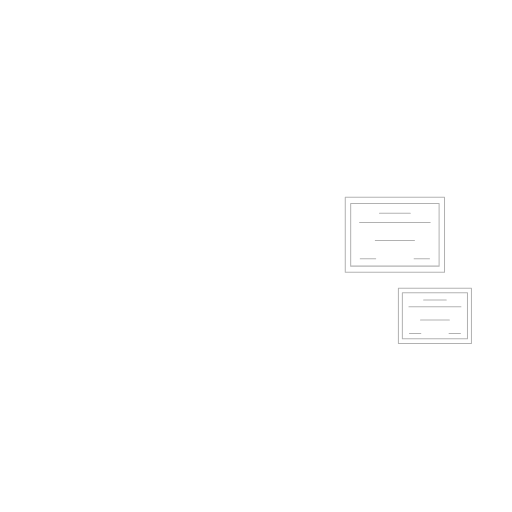
t = 0.00 s
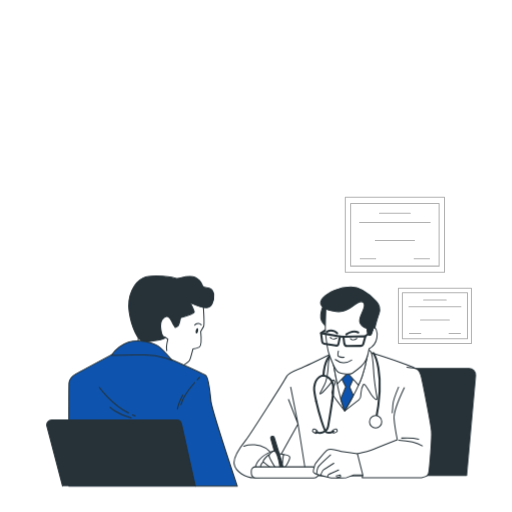
t = 1.00 s
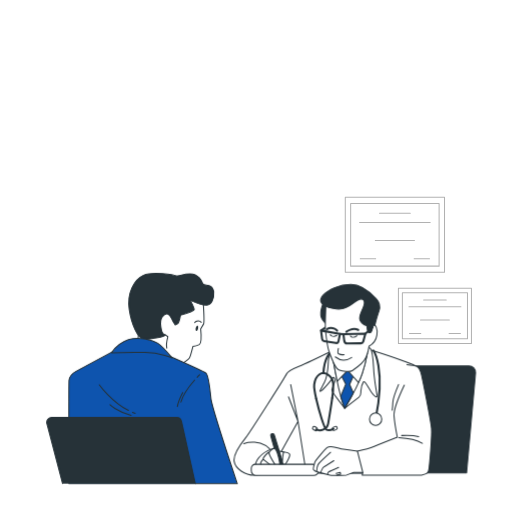
t = 1.19 s
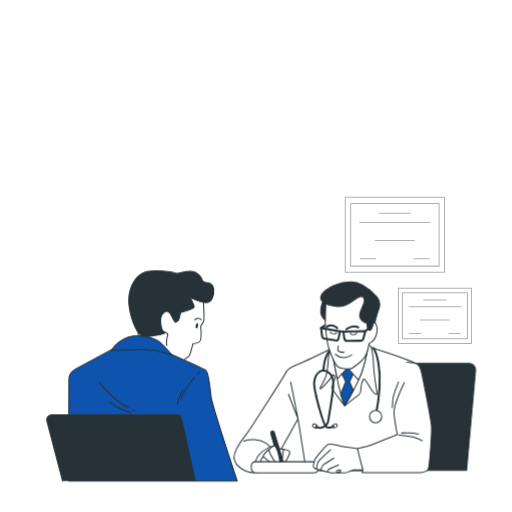
t = 1.38 s
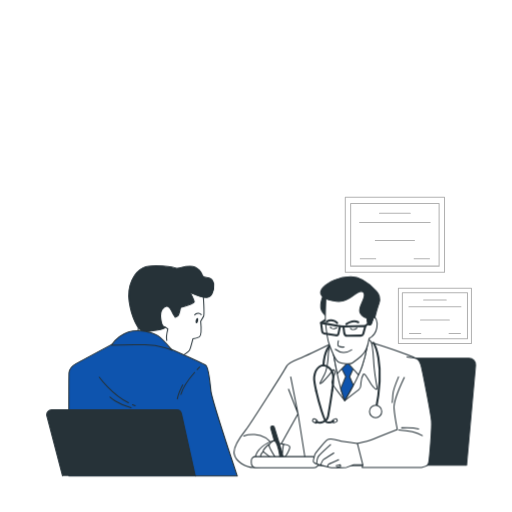
t = 1.75 s
t = 2.13 s: frame unchanged from t = 1.38 s, image omitted

The animated SVG that drew these frames (rendered in a browser with its animation timeline set to each time). Animation: 2 CSS @keyframes rules; one cycle of 2.50 s, repeats indefinitely.

<svg class="animated" id="freepik_stories-medical-prescription" xmlns="http://www.w3.org/2000/svg" viewBox="0 0 500 500" version="1.1" xmlns:xlink="http://www.w3.org/1999/xlink" xmlns:svgjs="http://svgjs.com/svgjs"><style>svg#freepik_stories-medical-prescription:not(.animated) .animable {opacity: 0;}svg#freepik_stories-medical-prescription.animated #freepik--character-2--inject-49 {animation: 1.0s 1 forwards cubic-bezier(.36,-0.01,.5,1.38) slideRight,1.5s Infinite  linear floating;animation-delay: 0s,1s;}svg#freepik_stories-medical-prescription.animated #freepik--character-1--inject-49 {animation: 1s 1 forwards cubic-bezier(.36,-0.01,.5,1.38) slideRight,1.5s Infinite  linear floating;animation-delay: 0s,1s;}            @keyframes slideRight {                0% {                    opacity: 0;                    transform: translateX(30px);                }                100% {                    opacity: 1;                    transform: translateX(0);                }            }                    @keyframes floating {                0% {                    opacity: 1;                    transform: translateY(0px);                }                50% {                    transform: translateY(-10px);                }                100% {                    opacity: 1;                    transform: translateY(0px);                }            }        .animator-hidden { display: none; }</style><g id="freepik--background-simple--inject-49" class="animable animator-hidden" style="transform-origin: 255.072px 250.894px;"><path d="M446.33,145.29s-80.4-115.75-180.78-128C176.94,6.41,94.69,48.79,83.24,140.35,79.16,173,71.9,209.07,59,238.83,44.53,272.21,19.84,300,38.75,364.17s98.77,122.12,156.82,122,112.58-52.89,157.57-100.88S541.4,292.17,446.33,145.29Z" style="fill: #0E54AE; transform-origin: 255.072px 250.894px;" id="elky4x9b95qz" class="animable"></path><g id="elut74vitcokr"><path d="M446.33,145.29s-80.4-115.75-180.78-128C176.94,6.41,94.69,48.79,83.24,140.35,79.16,173,71.9,209.07,59,238.83,44.53,272.21,19.84,300,38.75,364.17s98.77,122.12,156.82,122,112.58-52.89,157.57-100.88S541.4,292.17,446.33,145.29Z" style="fill: rgb(255, 255, 255); opacity: 0.7; transform-origin: 255.072px 250.894px;" class="animable" id="el3hgzrveb1f9"></path></g></g><g id="freepik--Window--inject-49" class="animable animator-hidden" style="transform-origin: 126.415px 271.84px;"><g id="elb1l8daq0r6c"><g style="opacity: 0.3; transform-origin: 126.415px 271.84px;" class="animable" id="el2r9a1yy3j7c"><polygon points="123.88 177.63 48.81 177.63 49.57 163.14 124.64 163.14 123.88 177.63" style="fill: none; stroke: rgb(0, 0, 0); stroke-linecap: round; stroke-linejoin: round; transform-origin: 86.725px 170.385px;" id="el4fy1i6bcby" class="animable"></polygon><polygon points="123.88 197.92 48.81 197.92 49.57 183.43 124.64 183.43 123.88 197.92" style="fill: none; stroke: rgb(0, 0, 0); stroke-linecap: round; stroke-linejoin: round; transform-origin: 86.725px 190.675px;" id="elwp3l57v4y7c" class="animable"></polygon><polygon points="123.88 218.21 48.81 218.21 49.57 203.72 124.64 203.72 123.88 218.21" style="fill: none; stroke: rgb(0, 0, 0); stroke-linecap: round; stroke-linejoin: round; transform-origin: 86.725px 210.965px;" id="elfe0ucor5i5" class="animable"></polygon><polygon points="123.88 238.5 48.81 238.5 49.57 224.01 124.64 224.01 123.88 238.5" style="fill: none; stroke: rgb(0, 0, 0); stroke-linecap: round; stroke-linejoin: round; transform-origin: 86.725px 231.255px;" id="elcmxrd8a83ui" class="animable"></polygon><polygon points="123.88 258.8 48.81 258.8 49.57 244.3 124.64 244.3 123.88 258.8" style="fill: none; stroke: rgb(0, 0, 0); stroke-linecap: round; stroke-linejoin: round; transform-origin: 86.725px 251.55px;" id="el55om8cjy60e" class="animable"></polygon><polygon points="123.88 279.09 48.81 279.09 49.57 264.59 124.64 264.59 123.88 279.09" style="fill: none; stroke: rgb(0, 0, 0); stroke-linecap: round; stroke-linejoin: round; transform-origin: 86.725px 271.84px;" id="elguxkz93xxlj" class="animable"></polygon><polygon points="123.88 299.38 48.81 299.38 49.57 284.88 124.64 284.88 123.88 299.38" style="fill: none; stroke: rgb(0, 0, 0); stroke-linecap: round; stroke-linejoin: round; transform-origin: 86.725px 292.13px;" id="elo5qzxkblaf" class="animable"></polygon><polygon points="123.88 319.67 48.81 319.67 49.57 305.17 124.64 305.17 123.88 319.67" style="fill: none; stroke: rgb(0, 0, 0); stroke-linecap: round; stroke-linejoin: round; transform-origin: 86.725px 312.42px;" id="elg0ih1hoxm29" class="animable"></polygon><polygon points="123.88 339.96 48.81 339.96 49.57 325.46 124.64 325.46 123.88 339.96" style="fill: none; stroke: rgb(0, 0, 0); stroke-linecap: round; stroke-linejoin: round; transform-origin: 86.725px 332.71px;" id="elm4l9gdn2ssf" class="animable"></polygon><polygon points="123.88 360.25 48.81 360.25 49.57 345.75 124.64 345.75 123.88 360.25" style="fill: none; stroke: rgb(0, 0, 0); stroke-linecap: round; stroke-linejoin: round; transform-origin: 86.725px 353px;" id="elj4qptz3p2f" class="animable"></polygon><polygon points="123.88 380.54 48.81 380.54 49.57 366.05 124.64 366.05 123.88 380.54" style="fill: none; stroke: rgb(0, 0, 0); stroke-linecap: round; stroke-linejoin: round; transform-origin: 86.725px 373.295px;" id="elc9b64liblli" class="animable"></polygon><polygon points="203.26 177.63 128.19 177.63 128.95 163.14 204.02 163.14 203.26 177.63" style="fill: none; stroke: rgb(0, 0, 0); stroke-linecap: round; stroke-linejoin: round; transform-origin: 166.105px 170.385px;" id="elj538j3gtiij" class="animable"></polygon><polygon points="203.26 197.92 128.19 197.92 128.95 183.43 204.02 183.43 203.26 197.92" style="fill: none; stroke: rgb(0, 0, 0); stroke-linecap: round; stroke-linejoin: round; transform-origin: 166.105px 190.675px;" id="elrgt0zl0pz1" class="animable"></polygon><polygon points="203.26 218.21 128.19 218.21 128.95 203.72 204.02 203.72 203.26 218.21" style="fill: none; stroke: rgb(0, 0, 0); stroke-linecap: round; stroke-linejoin: round; transform-origin: 166.105px 210.965px;" id="eldkwfvhxmao9" class="animable"></polygon><polygon points="203.26 238.5 128.19 238.5 128.95 224.01 204.02 224.01 203.26 238.5" style="fill: none; stroke: rgb(0, 0, 0); stroke-linecap: round; stroke-linejoin: round; transform-origin: 166.105px 231.255px;" id="eljigo8q3wmfn" class="animable"></polygon><polygon points="203.26 258.8 128.19 258.8 128.95 244.3 204.02 244.3 203.26 258.8" style="fill: none; stroke: rgb(0, 0, 0); stroke-linecap: round; stroke-linejoin: round; transform-origin: 166.105px 251.55px;" id="elofwj1ane69l" class="animable"></polygon><polygon points="203.26 279.09 128.19 279.09 128.95 264.59 204.02 264.59 203.26 279.09" style="fill: none; stroke: rgb(0, 0, 0); stroke-linecap: round; stroke-linejoin: round; transform-origin: 166.105px 271.84px;" id="elp2ktfvf06od" class="animable"></polygon><polygon points="203.26 299.38 128.19 299.38 128.95 284.88 204.02 284.88 203.26 299.38" style="fill: none; stroke: rgb(0, 0, 0); stroke-linecap: round; stroke-linejoin: round; transform-origin: 166.105px 292.13px;" id="elcgw3evd12ac" class="animable"></polygon><polygon points="203.26 319.67 128.19 319.67 128.95 305.17 204.02 305.17 203.26 319.67" style="fill: none; stroke: rgb(0, 0, 0); stroke-linecap: round; stroke-linejoin: round; transform-origin: 166.105px 312.42px;" id="elqct3yplh1z" class="animable"></polygon><polygon points="203.26 339.96 128.19 339.96 128.95 325.46 204.02 325.46 203.26 339.96" style="fill: none; stroke: rgb(0, 0, 0); stroke-linecap: round; stroke-linejoin: round; transform-origin: 166.105px 332.71px;" id="el2oeki7a93it" class="animable"></polygon><polygon points="203.26 360.25 128.19 360.25 128.95 345.75 204.02 345.75 203.26 360.25" style="fill: none; stroke: rgb(0, 0, 0); stroke-linecap: round; stroke-linejoin: round; transform-origin: 166.105px 353px;" id="elafqhstrzsv" class="animable"></polygon><polygon points="203.26 380.54 128.19 380.54 128.95 366.05 204.02 366.05 203.26 380.54" style="fill: none; stroke: rgb(0, 0, 0); stroke-linecap: round; stroke-linejoin: round; transform-origin: 166.105px 373.295px;" id="elbck80hsyhze" class="animable"></polygon></g></g></g><g id="freepik--Diplomas--inject-49" class="animable" style="transform-origin: 398.795px 263.995px;"><g id="el6n1lgjzunbi"><g style="opacity: 0.3; transform-origin: 385.64px 229.285px;" class="animable" id="elw3md6vujo1h"><rect x="337.19" y="192.63" width="96.9" height="73.31" style="fill: none; stroke: rgb(0, 0, 0); stroke-linecap: round; stroke-linejoin: round; transform-origin: 385.64px 229.285px;" id="el9e0bxbh7efp" class="animable"></rect><rect x="342.44" y="198.69" width="86.38" height="61.2" style="fill: none; stroke: rgb(0, 0, 0); stroke-linecap: round; stroke-linejoin: round; transform-origin: 385.63px 229.29px;" id="el7nlv4ufm24r" class="animable"></rect><line x1="370.61" y1="208.33" x2="400.66" y2="208.33" style="fill: none; stroke: rgb(0, 0, 0); stroke-linecap: round; stroke-linejoin: round; transform-origin: 385.635px 208.33px;" id="ellhqckjhjodq" class="animable"></line><line x1="351.15" y1="217.21" x2="420.12" y2="217.21" style="fill: none; stroke: rgb(0, 0, 0); stroke-linecap: round; stroke-linejoin: round; transform-origin: 385.635px 217.21px;" id="elp3s8b4gg5y" class="animable"></line><line x1="366.52" y1="234.96" x2="404.75" y2="234.96" style="fill: none; stroke: rgb(0, 0, 0); stroke-linecap: round; stroke-linejoin: round; transform-origin: 385.635px 234.96px;" id="elu5jj5yfk8" class="animable"></line><line x1="351.83" y1="252.72" x2="366.86" y2="252.72" style="fill: none; stroke: rgb(0, 0, 0); stroke-linecap: round; stroke-linejoin: round; transform-origin: 359.345px 252.72px;" id="eljuu932bb0wd" class="animable"></line><line x1="404.41" y1="252.72" x2="419.43" y2="252.72" style="fill: none; stroke: rgb(0, 0, 0); stroke-linecap: round; stroke-linejoin: round; transform-origin: 411.92px 252.72px;" id="el7kvpv92zgbk" class="animable"></line></g></g><g id="ellyg12a22okm"><g style="opacity: 0.3; transform-origin: 424.74px 308.38px;" class="animable" id="el8cm9kz05uer"><rect x="389.08" y="281.4" width="71.32" height="53.96" style="fill: none; stroke: rgb(0, 0, 0); stroke-linecap: round; stroke-linejoin: round; transform-origin: 424.74px 308.38px;" id="elbij7q9km32h" class="animable"></rect><rect x="392.95" y="285.86" width="63.58" height="45.05" style="fill: none; stroke: rgb(0, 0, 0); stroke-linecap: round; stroke-linejoin: round; transform-origin: 424.74px 308.385px;" id="el3atan728n4a" class="animable"></rect><line x1="413.69" y1="292.96" x2="435.8" y2="292.96" style="fill: none; stroke: rgb(0, 0, 0); stroke-linecap: round; stroke-linejoin: round; transform-origin: 424.745px 292.96px;" id="elu8slfo3srbk" class="animable"></line><line x1="399.36" y1="299.49" x2="450.13" y2="299.49" style="fill: none; stroke: rgb(0, 0, 0); stroke-linecap: round; stroke-linejoin: round; transform-origin: 424.745px 299.49px;" id="ellow2bje879j" class="animable"></line><line x1="410.67" y1="312.56" x2="438.82" y2="312.56" style="fill: none; stroke: rgb(0, 0, 0); stroke-linecap: round; stroke-linejoin: round; transform-origin: 424.745px 312.56px;" id="elttyxz1e93st" class="animable"></line><line x1="399.86" y1="325.63" x2="410.92" y2="325.63" style="fill: none; stroke: rgb(0, 0, 0); stroke-linecap: round; stroke-linejoin: round; transform-origin: 405.39px 325.63px;" id="el607gpqv7kb6" class="animable"></line><line x1="438.56" y1="325.63" x2="449.62" y2="325.63" style="fill: none; stroke: rgb(0, 0, 0); stroke-linecap: round; stroke-linejoin: round; transform-origin: 444.09px 325.63px;" id="eltfoo0bzk11" class="animable"></line></g></g></g><g id="freepik--Document--inject-49" class="animable animator-hidden" style="transform-origin: 273.1px 177.67px;"><path d="M377.78,319.36l-103.53-3.6q-6.4-.22-12.8,0L165,319.36l4.28-135.42q.24-7.69,0-15.4L165,40.76H377.78Z" style="fill: rgb(38, 50, 56); stroke: rgb(38, 50, 56); stroke-linecap: round; stroke-linejoin: round; transform-origin: 271.39px 180.06px;" id="elurjp5q52qff" class="animable"></path><rect x="168.42" y="35.98" width="212.78" height="278.6" style="fill: rgb(255, 255, 255); stroke: rgb(38, 50, 56); stroke-linecap: round; stroke-linejoin: round; transform-origin: 274.81px 175.28px;" id="elb2xaknsvxqt" class="animable"></rect><rect x="182.56" y="111.91" width="184.49" height="186.76" style="fill: rgb(255, 255, 255); stroke: rgb(38, 50, 56); stroke-linecap: round; stroke-linejoin: round; transform-origin: 274.805px 205.29px;" id="elo14l13bt1rn" class="animable"></rect><path d="M184.29,84V49.85h10a9.68,9.68,0,0,1,5,1.14,6.78,6.78,0,0,1,2.83,3.31,13.65,13.65,0,0,1,.9,5.25,11,11,0,0,1-1.14,5.37,6.77,6.77,0,0,1-3.18,3,11.56,11.56,0,0,1-4.83.93h-3.37V84Zm6.24-19.56h2.36a5.91,5.91,0,0,0,2.64-.49,2.54,2.54,0,0,0,1.3-1.56,9.39,9.39,0,0,0,.36-2.89,13.69,13.69,0,0,0-.27-3,2.62,2.62,0,0,0-1.18-1.71,5.75,5.75,0,0,0-2.85-.55h-2.36Z" style="fill: #0E54AE; transform-origin: 193.66px 66.9203px;" id="elwrfz1b5aj9" class="animable"></path><path d="M191.88,100.47l6.87-18.12-6.66-16h5.82l4.42,10.58,3.88-10.58h5.4L205,83.53l7.08,16.94H206.3L201.45,89l-4.22,11.46Z" style="fill: #0E54AE; transform-origin: 201.98px 83.41px;" id="eld3gerj5pc07" class="animable"></path><line x1="287.57" y1="60.38" x2="366.44" y2="60.38" style="fill: none; stroke: rgb(38, 50, 56); stroke-linecap: round; stroke-linejoin: round; transform-origin: 327.005px 60.38px;" id="el124toif68up" class="animable"></line><line x1="287.57" y1="77.4" x2="366.44" y2="77.4" style="fill: none; stroke: rgb(38, 50, 56); stroke-linecap: round; stroke-linejoin: round; transform-origin: 327.005px 77.4px;" id="eleqnnwzkwsqu" class="animable"></line><line x1="304.6" y1="70.03" x2="366.44" y2="70.03" style="fill: none; stroke: rgb(38, 50, 56); stroke-linecap: round; stroke-linejoin: round; transform-origin: 335.52px 70.03px;" id="elkjystti4lwq" class="animable"></line><line x1="304.6" y1="85.35" x2="366.44" y2="85.35" style="fill: none; stroke: rgb(38, 50, 56); stroke-linecap: round; stroke-linejoin: round; transform-origin: 335.52px 85.35px;" id="el5z5f1ynhrkd" class="animable"></line><line x1="188.84" y1="132.44" x2="250.69" y2="132.44" style="fill: none; stroke: rgb(38, 50, 56); stroke-linecap: round; stroke-linejoin: round; transform-origin: 219.765px 132.44px;" id="elp62f160wob" class="animable"></line><line x1="188.84" y1="148.59" x2="250.69" y2="148.59" style="fill: none; stroke: rgb(38, 50, 56); stroke-linecap: round; stroke-linejoin: round; transform-origin: 219.765px 148.59px;" id="el69sxejt990d" class="animable"></line><line x1="188.84" y1="140.79" x2="282.47" y2="140.79" style="fill: none; stroke: rgb(38, 50, 56); stroke-linecap: round; stroke-linejoin: round; transform-origin: 235.655px 140.79px;" id="elozrnurb9rk" class="animable"></line><line x1="188.84" y1="168.27" x2="250.69" y2="168.27" style="fill: none; stroke: rgb(38, 50, 56); stroke-linecap: round; stroke-linejoin: round; transform-origin: 219.765px 168.27px;" id="el023q747xdelc" class="animable"></line><line x1="188.84" y1="184.42" x2="250.69" y2="184.42" style="fill: none; stroke: rgb(38, 50, 56); stroke-linecap: round; stroke-linejoin: round; transform-origin: 219.765px 184.42px;" id="eldrzv6a3s3ke" class="animable"></line><line x1="188.84" y1="176.62" x2="282.47" y2="176.62" style="fill: none; stroke: rgb(38, 50, 56); stroke-linecap: round; stroke-linejoin: round; transform-origin: 235.655px 176.62px;" id="elpm5e3mx8oze" class="animable"></line><line x1="187.52" y1="288.6" x2="246.15" y2="288.6" style="fill: none; stroke: rgb(38, 50, 56); stroke-linecap: round; stroke-linejoin: round; transform-origin: 216.835px 288.6px;" id="elq9530wql4fo" class="animable"></line><line x1="298.7" y1="288.6" x2="357.33" y2="288.6" style="fill: none; stroke: rgb(38, 50, 56); stroke-linecap: round; stroke-linejoin: round; transform-origin: 328.015px 288.6px;" id="el46fkwl8kge8" class="animable"></line><path d="M195.79,224.23a21,21,0,1,0,29,6.51A21,21,0,0,0,195.79,224.23ZM215.94,256a16.59,16.59,0,1,1,5.13-22.9A16.59,16.59,0,0,1,215.94,256Z" style="fill: #0E54AE; transform-origin: 207.04px 241.962px;" id="elqvgxeb6pj6l" class="animable"></path><g id="ela3hvb8lbali"><rect x="196.24" y="240.54" width="21.17" height="3.41" style="fill: #0E54AE; transform-origin: 206.825px 242.245px; transform: rotate(-32.36deg);" class="animable" id="el7k0n76o26qi"></rect></g><path d="M196.91,282s.29,6.66,9-5.22,7.54-11,5.22-4.34a58.76,58.76,0,0,1-7,13s10.44-16.52,10.44-11.89-9.86,24.35-7.83,22.61,8.41-10.43,8.41-10.43-.87,5.79,1.44,3.18,4.93-7.82,4.64-4.92-4.06,6.37-.29,2.9,6.67-7.83,5.8-4.64-3.19,4.35-.87,3.19,15.36-22.9,11.3-20.29-11.59,25.21-8.11,23.47,7.53-10.43,7.24-6.08.87,4.35,2,2.9" style="fill: none; stroke: rgb(38, 50, 56); stroke-linecap: round; stroke-linejoin: round; transform-origin: 217.605px 280.6px;" id="el5r555dhbex7" class="animable"></path></g><g id="freepik--Table--inject-49" class="animable animator-hidden" style="transform-origin: 254.82px 470.03px;"><line x1="483.09" y1="465.25" x2="26.55" y2="465.25" style="fill: none; stroke: rgb(38, 50, 56); stroke-linecap: round; stroke-linejoin: round; transform-origin: 254.82px 465.25px;" id="elr3uccrmddrc" class="animable"></line><line x1="483.09" y1="474.81" x2="26.55" y2="474.81" style="fill: none; stroke: rgb(38, 50, 56); stroke-linecap: round; stroke-linejoin: round; transform-origin: 254.82px 474.81px;" id="elj4qif58qeg" class="animable"></line></g><g id="freepik--character-2--inject-49" class="animable" style="transform-origin: 346.485px 373.555px;"><path d="M458.08,359.8h-96.8a6.35,6.35,0,0,0-6.29,5.44l-14.48,99H455.62l8.79-97.54A6.35,6.35,0,0,0,458.08,359.8Z" style="fill: rgb(38, 50, 56); stroke: rgb(38, 50, 56); stroke-linecap: round; stroke-linejoin: round; transform-origin: 402.472px 412.02px;" id="elloempg9ohc8" class="animable"></path><path d="M327,343.64s-26.19,13-35.18,16.59-11.2,5.2-12,7.4-35.78,57.17-39.77,62.17-12.6,15.79-11.4,23.18,10.8,13.8,20,13.6,15-2,16-4.6,26.39-48,26.39-48l8,50.57H401.19s8-69.16,8-79.36,2-22.19-2.2-24.79-21.59-8.59-34.39-12.79-16.79-5-19.78-5S327,343.64,327,343.64Z" style="fill: rgb(255, 255, 255); stroke: rgb(38, 50, 56); stroke-linecap: round; stroke-linejoin: round; transform-origin: 319.101px 404.597px;" id="elkxux1imd38d" class="animable"></path><path d="M324.23,344s-3.4,6.4-3.6,11.6-1,14.79-4,20.59-5.2,9-3.6,8.39,10.79-10.79,11.79-13,2.6,2,2.6,2-3,8.59-3.4,9.79,12.59,17.79,12.59,17.79,11.2-8.79,13.8-10.79,1.8-3.6,2-6.2,1-6.39,2.39-8.59S360.21,382,363,386s5.6,5.4,5.2,2.4-1.8-8.8-2.8-19-.8-22.39-3.4-26.19-16.24-4.55-25.19-5.19A13.22,13.22,0,0,0,324.23,344Z" style="fill: rgb(255, 255, 255); stroke: rgb(38, 50, 56); stroke-linecap: round; stroke-linejoin: round; transform-origin: 340.365px 369.549px;" id="eluyqotavfuel" class="animable"></path><polyline points="283.85 378.05 291.05 414.01 281.75 390.1" style="fill: none; stroke: rgb(38, 50, 56); stroke-linecap: round; stroke-linejoin: round; transform-origin: 286.4px 396.03px;" id="elzv55uekin9f" class="animable"></polyline><path d="M325.23,353.64s2.8,15.59,5.4,27.58a123,123,0,0,0,6,20s13.2-22.19,17-33.78a133.83,133.83,0,0,0,5-19.59H325.23Z" style="fill: none; stroke: rgb(38, 50, 56); stroke-linecap: round; stroke-linejoin: round; transform-origin: 341.93px 374.535px;" id="elvcizzz7vlyb" class="animable"></path><path d="M339.82,359l-7.19,9,5,9.6-4.92,11.91a108.59,108.59,0,0,0,3.92,11.67s4.12-6.92,8.41-15l-3.61-8.33,4.4-10Z" style="fill: #0E54AE; stroke: rgb(38, 50, 56); stroke-linecap: round; stroke-linejoin: round; transform-origin: 339.23px 380.09px;" id="elkuspejb669" class="animable"></path><path d="M325.23,347.84v5.8s1.93,10.76,4.07,21.27l10.12-10.68,10.67,11.82a84.2,84.2,0,0,0,3.53-8.62,133.83,133.83,0,0,0,5-19.59Z" style="fill: rgb(255, 255, 255); stroke: rgb(38, 50, 56); stroke-linecap: round; stroke-linejoin: round; transform-origin: 341.925px 361.945px;" id="elg1zzq0u6dzf" class="animable"></path><path d="M238.08,435.72s18.67-6.82,28.74,9.77" style="fill: none; stroke: rgb(38, 50, 56); stroke-linecap: round; stroke-linejoin: round; transform-origin: 252.45px 439.911px;" id="elkl2iqevms8g" class="animable"></path><path d="M267.15,440.37s-10.43,2.36-16,11.25,5.76,9.88,8.89,9.88,6.09-2.1,6.26-3.19,4.27-11.63,4.11-14.09A4,4,0,0,0,267.15,440.37Z" style="fill: rgb(255, 255, 255); stroke: rgb(38, 50, 56); stroke-linecap: round; stroke-linejoin: round; transform-origin: 260.024px 450.935px;" id="elyspr5bkfo1" class="animable"></path><path d="M262.35,444.05s-5.77,5-5.38,7,8.95,9.7,10.6,8.59a2.54,2.54,0,0,0,1.11-3.42C268.21,455.47,262.35,444.05,262.35,444.05Z" style="fill: rgb(255, 255, 255); stroke: rgb(38, 50, 56); stroke-linecap: round; stroke-linejoin: round; transform-origin: 262.955px 451.899px;" id="el1i199s3zk2b" class="animable"></path><path d="M257,451s-3.39,3.61-2.28,5.26,8.86,5.86,10.87,4.59.71-2.57.71-2.57Z" style="fill: rgb(255, 255, 255); stroke: rgb(38, 50, 56); stroke-linecap: round; stroke-linejoin: round; transform-origin: 260.605px 456.043px;" id="elkyr94qn74vh" class="animable"></path><polygon points="276.86 443.86 269.92 442.66 271.55 452.65 278.64 452.87 276.86 443.86" style="fill: rgb(255, 255, 255); stroke: rgb(38, 50, 56); stroke-linecap: round; stroke-linejoin: round; transform-origin: 274.28px 447.765px;" id="el5s1cmxm0ag" class="animable"></polygon><path d="M264.37,428.15l8.13,28.49,3.95,3.59v-5.07l-8.6-28a1.8,1.8,0,0,0-2.32-1.18h0A1.81,1.81,0,0,0,264.37,428.15Z" style="fill: rgb(38, 50, 56); stroke: rgb(38, 50, 56); stroke-linecap: round; stroke-linejoin: round; transform-origin: 270.38px 443.054px;" id="el5sn93lwfdp5" class="animable"></path><path d="M267.15,440.37s-4.8,2.81-4.32,4.94,5.66,12.09,7.53,12.22,3-1,2.73-3.16-2-10-3.17-11.71S268.62,440.27,267.15,440.37Z" style="fill: rgb(255, 255, 255); stroke: rgb(38, 50, 56); stroke-linecap: round; stroke-linejoin: round; transform-origin: 267.963px 448.95px;" id="elzh2bbgkh5x" class="animable"></path><path d="M276.86,443.86s5.11.64,6,2.2-2.68,7.78-3.82,9.2-3.18,1.36-3.24-2.24A54.93,54.93,0,0,1,276.86,443.86Z" style="fill: rgb(255, 255, 255); stroke: rgb(38, 50, 56); stroke-linecap: round; stroke-linejoin: round; transform-origin: 279.4px 449.992px;" id="els41pcpbw3dm" class="animable"></path><path d="M249.22,455.89h56.07a5.92,5.92,0,0,1,5.91,5.91h0a5,5,0,0,1-5,5H250a4.6,4.6,0,0,1-4.6-4.6V459.7A3.81,3.81,0,0,1,249.22,455.89Z" style="fill: rgb(255, 255, 255); stroke: rgb(38, 50, 56); stroke-linecap: round; stroke-linejoin: round; transform-origin: 278.3px 461.345px;" id="el82nh218li85" class="animable"></path><path d="M349,443s-14.59-1.6-18.19-2.8-9.4-2.2-11.4-.6-11.79,13-12,14.39-2.2,6-1.2,7.2a7.25,7.25,0,0,0,3,1.8s13,3.6,14.39,3.8,14.79-.4,14.79-.4l7-2.6,9.79-.2s.2,3.2.4-4.6S349,443,349,443Z" style="fill: rgb(255, 255, 255); stroke: rgb(38, 50, 56); stroke-linecap: round; stroke-linejoin: round; transform-origin: 330.757px 452.801px;" id="el4cc6hzcp3z8" class="animable"></path><path d="M309.24,463s.2-4.6,1.2-6.6,12.39-12.19,12.39-12.19" style="fill: none; stroke: rgb(38, 50, 56); stroke-linecap: round; stroke-linejoin: round; transform-origin: 316.035px 453.605px;" id="elk1pjviy74xl" class="animable"></path><path d="M313,464.18s2-5,2.8-5.4,10.19-6.4,10.19-6.4" style="fill: none; stroke: rgb(38, 50, 56); stroke-linecap: round; stroke-linejoin: round; transform-origin: 319.495px 458.28px;" id="elhjwv2imctg" class="animable"></path><path d="M319.83,465.58s.4-2,1.4-2.4,9.4-4.2,9.4-4.2" style="fill: none; stroke: rgb(38, 50, 56); stroke-linecap: round; stroke-linejoin: round; transform-origin: 325.23px 462.28px;" id="ele7iblsl1zl9" class="animable"></path><polyline points="328.83 466.58 332.63 465.58 332.23 463.78 328.23 464.78" style="fill: none; stroke: rgb(38, 50, 56); stroke-linecap: round; stroke-linejoin: round; transform-origin: 330.43px 465.18px;" id="elf3sj5zypa58" class="animable"></polyline><path d="M394.79,378.62s-10.59,22.19-10,30S388,429.4,388,429.4s-16.79,6.59-22.59,9S349,443,349,443l5.39,21.19-.79,2.2h58.16s4.4-.8,5.2-1.8,1.6-1.4,2-4.6,3-31.18,2.4-39-8.8-48.37-9.8-52.57-2.79-7-4.59-8-9.6-1.79-9.6-1.79" style="fill: rgb(255, 255, 255); stroke: rgb(38, 50, 56); stroke-linecap: round; stroke-linejoin: round; transform-origin: 385.225px 412.51px;" id="elg56emdr030k" class="animable"></path><path d="M389.4,429.8s15.39.8,23,5.59" style="fill: none; stroke: rgb(38, 50, 56); stroke-linecap: round; stroke-linejoin: round; transform-origin: 400.9px 432.595px;" id="elcilrb81fr5m" class="animable"></path><path d="M392.19,427.8s10.8-.6,16.6,1.2" style="fill: none; stroke: rgb(38, 50, 56); stroke-linecap: round; stroke-linejoin: round; transform-origin: 400.49px 428.352px;" id="el133ddn8ngiv" class="animable"></path><path d="M389.2,378s-5.4,12.6-5.6,17.4S383,403,383,403" style="fill: none; stroke: rgb(38, 50, 56); stroke-linecap: round; stroke-linejoin: round; transform-origin: 386.1px 390.5px;" id="eluzkfcx0do5q" class="animable"></path><path d="M364.61,344.64S376.8,362,367,410.41" style="fill: none; stroke: rgb(38, 50, 56); stroke-linecap: round; stroke-linejoin: round; stroke-width: 2px; transform-origin: 367.711px 377.525px;" id="el8xb31kbxdxm" class="animable"></path><path d="M372.8,411.81a6,6,0,1,0-6,6A6,6,0,0,0,372.8,411.81Z" style="fill: rgb(255, 255, 255); stroke: rgb(38, 50, 56); stroke-linecap: round; stroke-linejoin: round; transform-origin: 366.8px 411.81px;" id="elvadaw6wgqm" class="animable"></path><path d="M323,346.44s-6.19,4-7.19,20.19" style="fill: none; stroke: rgb(38, 50, 56); stroke-linecap: round; stroke-linejoin: round; stroke-width: 2px; transform-origin: 319.405px 356.535px;" id="el0d3cpsiufdb5" class="animable"></path><path d="M324.41,391.16c-1.51,10.92-3.57,22.65-4,25.22-1,5.5-7.53,7.42-11.73,5.62" style="fill: none; stroke: rgb(38, 50, 56); stroke-linecap: round; stroke-linejoin: round; stroke-width: 2px; transform-origin: 316.545px 406.908px;" id="elkk09cn0sfx" class="animable"></path><path d="M308.75,391.88c-1.37-6.12-2.21-11.43-1.91-13.86,1.4-11.19,9-11.39,9-11.39s9,1.2,9.59,10.8a79.93,79.93,0,0,1-1,13.73" style="fill: none; stroke: rgb(38, 50, 56); stroke-linecap: round; stroke-linejoin: round; stroke-width: 2px; transform-origin: 316.108px 379.255px;" id="elf1gxvmima3b" class="animable"></path><path d="M325.63,421.2s-4.2,2.4-7,.8c-1.89-1.08-7-17.36-9.88-30.12" style="fill: none; stroke: rgb(38, 50, 56); stroke-linecap: round; stroke-linejoin: round; stroke-width: 2px; transform-origin: 317.19px 407.215px;" id="el4uuejnddmfh" class="animable"></path><g id="elt6rbmp1mrm8"><rect x="324.44" y="419.24" width="4.94" height="3.19" rx="1.57" style="fill: none; stroke: rgb(38, 50, 56); stroke-linecap: round; stroke-linejoin: round; transform-origin: 326.91px 420.835px; transform: rotate(-23.32deg);" class="animable" id="elyl81rw8vtzq"></rect></g><g id="elorjo2khgt5g"><rect x="305.1" y="419.43" width="4.94" height="3.19" rx="1.57" style="fill: none; stroke: rgb(38, 50, 56); stroke-linecap: round; stroke-linejoin: round; transform-origin: 307.57px 421.025px; transform: rotate(30.99deg);" class="animable" id="el8ino1pfpd2j"></rect></g><path d="M315.84,298.07s-3.2,7.59-2.6,12.39,7,10,7,10,2.2-21.39,2.2-22.19S318.43,295.67,315.84,298.07Z" style="fill: rgb(38, 50, 56); stroke: rgb(38, 50, 56); stroke-linecap: round; stroke-linejoin: round; transform-origin: 317.803px 308.664px;" id="elpzs90pzzoof" class="animable"></path><line x1="313.54" y1="325.26" x2="317.79" y2="322.29" style="fill: none; stroke: rgb(38, 50, 56); stroke-linecap: round; stroke-linejoin: round; stroke-width: 2px; transform-origin: 315.665px 323.775px;" id="elpqf2m8e114m" class="animable"></line><path d="M318.23,299.47s-.8,21.19-.4,25.18,2,16.79,3.4,20.79,6,16.79,9.6,18.19,10.79,2.4,13.19.8,11.19-7.59,13.59-13.39a39.31,39.31,0,0,0,2.8-10.59,14.73,14.73,0,0,0,7.6-10.6c1.2-7.6-2-9.79-2-9.79l.2-13.2s-2.2-9.19-8-14.19-12.59-5.4-19.59-1.6S318.23,299.47,318.23,299.47Z" style="fill: rgb(255, 255, 255); stroke: rgb(38, 50, 56); stroke-linecap: round; stroke-linejoin: round; transform-origin: 342.999px 326.889px;" id="ell64yra9xxmf" class="animable"></path><path d="M355.81,298.27s.2-5.2-4.79-3.4-6.2,5.2-13.6,8.2-17.19-.4-20.58-2.4-5.8-4.8-1.2-10,15.39-10.39,27-10.39,20.59,9.59,24.39,13.59,4.4,9,3,12.59-4,13.6-4,13.6-1.6-.2-2.2,2.19-.4,5-3,5.2-2.4-6.79-2.4-6.79-6.39-2-7.19-6.6S355.81,302.67,355.81,298.27Z" style="fill: rgb(38, 50, 56); stroke: rgb(38, 50, 56); stroke-linecap: round; stroke-linejoin: round; transform-origin: 341.909px 303.867px;" id="elfuexnkk592l" class="animable"></path><path d="M332,328.52l-18.49-3.26,1.07,8.29a2.42,2.42,0,0,0,2,2.08l11.24,1.77a2.41,2.41,0,0,0,2.75-1.92Z" style="fill: none; stroke: rgb(38, 50, 56); stroke-linecap: round; stroke-linejoin: round; stroke-width: 2px; transform-origin: 322.755px 331.345px;" id="elnb01uf5puy" class="animable"></path><path d="M335.37,328.87l21.44-.62-2.1,7.76a2.56,2.56,0,0,1-2.54,1.72l-13,.18a2.81,2.81,0,0,1-2.94-2.21Z" style="fill: none; stroke: rgb(38, 50, 56); stroke-linecap: round; stroke-linejoin: round; stroke-width: 2px; transform-origin: 346.09px 333.083px;" id="elc05w07smi3m" class="animable"></path><line x1="332.03" y1="328.52" x2="335.37" y2="328.87" style="fill: none; stroke: rgb(38, 50, 56); stroke-linecap: round; stroke-linejoin: round; stroke-width: 2px; transform-origin: 333.7px 328.695px;" id="elcc4eptgh607" class="animable"></line><line x1="356.81" y1="328.25" x2="363.81" y2="322.25" style="fill: rgb(255, 255, 255); stroke: rgb(38, 50, 56); stroke-linecap: round; stroke-linejoin: round; stroke-width: 2px; transform-origin: 360.31px 325.25px;" id="elg8hm94i3pls" class="animable"></line><path d="M338.22,326.45s6-4.59,11.6-1.8" style="fill: none; stroke: rgb(38, 50, 56); stroke-linecap: round; stroke-linejoin: round; stroke-width: 2px; transform-origin: 344.02px 325.1px;" id="elulhnoei9qs" class="animable"></path><path d="M329.23,325.45s-4.6-5-9.8-1.6" style="fill: none; stroke: rgb(38, 50, 56); stroke-linecap: round; stroke-linejoin: round; stroke-width: 2px; transform-origin: 324.33px 324.058px;" id="elgcoqoake13m" class="animable"></path><path d="M330.43,342.84s-1,4.2,0,5a8.83,8.83,0,0,0,5.59,1" style="fill: none; stroke: rgb(38, 50, 56); stroke-linecap: round; stroke-linejoin: round; transform-origin: 333.003px 345.89px;" id="elcrfi5m2m60o" class="animable"></path><path d="M327.43,351s4,3,7.8,3.2,8.19-2.6,8.19-2.6" style="fill: none; stroke: rgb(38, 50, 56); stroke-linecap: round; stroke-linejoin: round; transform-origin: 335.425px 352.605px;" id="elusspr3oqy1" class="animable"></path><path d="M342.22,330.65s2.4,2.8,6.4-.2" style="fill: none; stroke: rgb(38, 50, 56); stroke-linecap: round; stroke-linejoin: round; transform-origin: 345.42px 331.144px;" id="el1d3hh0s0lk6" class="animable"></path><path d="M322.53,329.42s2,3.1,6.36.67" style="fill: none; stroke: rgb(38, 50, 56); stroke-linecap: round; stroke-linejoin: round; transform-origin: 325.71px 330.22px;" id="el9055iuwperj" class="animable"></path></g><g id="freepik--character-1--inject-49" class="animable" style="transform-origin: 138.698px 372.128px;"><path d="M198.5,298.25s1.27,19.05.31,20.64L196,323.65s1.27,13.66-1.27,15.24a16.73,16.73,0,0,1-6.35,1.91s-2.54,10.16-3.5,11.43-6.67,5.4-8.57,6-7.94,1-22.23-7.62-19.69-11.43-19.37-16.19,1-10.16,1-10.16,1.59-22.87,4.45-29.85,39.06-10.8,47-8.89S198.5,298.25,198.5,298.25Z" style="fill: rgb(255, 255, 255); stroke: rgb(38, 50, 56); stroke-linecap: round; stroke-linejoin: round; transform-origin: 166.933px 321.768px;" id="elob79hif421" class="animable"></path><path d="M161.66,329.68l2.23,1.59s-1.91,7.62-1,11.12" style="fill: none; stroke: rgb(38, 50, 56); stroke-linecap: round; stroke-linejoin: round; transform-origin: 162.775px 336.035px;" id="elactypii8yde" class="animable"></path><path d="M193.41,323.3c-.32,1.46-1.09,2.52-1.71,2.38s-.87-1.42-.54-2.88,1.09-2.52,1.71-2.38S193.74,321.85,193.41,323.3Z" style="fill: rgb(38, 50, 56); transform-origin: 192.285px 323.05px;" id="el0vdq8yd4xop" class="animable"></path><path d="M190.17,317.47s3.46-3.46,6.35-.19" style="fill: none; stroke: rgb(38, 50, 56); stroke-linecap: round; stroke-linejoin: round; transform-origin: 193.345px 316.672px;" id="el29wyev4w7tj" class="animable"></path><path d="M185.8,295.71s4.12,7.62,3.81,9.21-13.34,5.4-13.34,5.4-1.27,7.62-3.18,8.57l-1.9.95a33.26,33.26,0,0,1-3.81-6.67c-2.22-4.76-5.4-6-8.89-1.27s-.64,15.88,1.27,16.83l1.9.95s-1.59,1.59-7.62,2.55-10.48,2.22-14.92.95-10.8-13.34-13-28.9,4.76-28.89,14-33,30.17-.32,31.75.63,12.39-4.12,18.74-.95,6,6.67,7.62,8.89,9.84-.63,10.48,7.31-2.54,12.7-6.67,13.33S185.8,295.71,185.8,295.71Z" style="fill: rgb(38, 50, 56); stroke: rgb(38, 50, 56); stroke-linecap: round; stroke-linejoin: round; transform-origin: 167.252px 301.561px;" id="elzcrtu0u5q4p" class="animable"></path><path d="M110.61,345.56S80.18,361.79,74.38,365s-6.67,6.09-7,9,0,100.85,0,100.85H231.75S206.82,400,206,391.64s-2.6-23.19-4.92-24.93S166,350.48,166,350.48s-7.83-8.4-26.37-8.4S110.61,345.56,110.61,345.56Z" style="fill: #0E54AE; stroke: rgb(38, 50, 56); stroke-linecap: round; stroke-linejoin: round; transform-origin: 149.492px 408.465px;" id="elzr8ilu92ypd" class="animable"></path><path d="M129.45,405.19c.86.34,1.73.65,2.6.94" style="fill: none; stroke: rgb(38, 50, 56); stroke-linecap: round; stroke-linejoin: round; transform-origin: 130.75px 405.66px;" id="elijkdazpxvh" class="animable"></path><path d="M97,378.31s12,16.74,28.39,25" style="fill: none; stroke: rgb(38, 50, 56); stroke-linecap: round; stroke-linejoin: round; transform-origin: 111.195px 390.81px;" id="eltj1ht974sec" class="animable"></path><path d="M107.42,397.72s6.66,6.67,20.57,10.44" style="fill: none; stroke: rgb(38, 50, 56); stroke-linecap: round; stroke-linejoin: round; transform-origin: 117.705px 402.94px;" id="elqubloooeg1p" class="animable"></path><path d="M190,373.7c-4.63,5.26-11.15,13.67-13.31,21.41" style="fill: none; stroke: rgb(38, 50, 56); stroke-linecap: round; stroke-linejoin: round; transform-origin: 183.345px 384.405px;" id="elosb3oqdh1x" class="animable"></path><path d="M194.94,368.45s-.92.89-2.36,2.42" style="fill: none; stroke: rgb(38, 50, 56); stroke-linecap: round; stroke-linejoin: round; transform-origin: 193.76px 369.66px;" id="elagb9x6djoch" class="animable"></path><path d="M178.42,385.84s-4.35,8.4-5.21,13.62" style="fill: none; stroke: rgb(38, 50, 56); stroke-linecap: round; stroke-linejoin: round; transform-origin: 175.815px 392.65px;" id="elakurfzrp4zn" class="animable"></path><path d="M108.87,347s16.81-.58,32.75-.29S168,351.93,168,351.93s-9.57-11.59-13.91-14.2-17.68-7-28.69-3.48A31.94,31.94,0,0,0,108.87,347Z" style="fill: #0E54AE; stroke: rgb(38, 50, 56); stroke-linecap: round; stroke-linejoin: round; transform-origin: 138.435px 342.434px;" id="el7hynupppr04" class="animable"></path><path d="M61.07,474.74,45.75,416a4.9,4.9,0,0,1,4.8-5.9H172.44a4.92,4.92,0,0,1,4.8,3.86l13.53,60.84" style="fill: rgb(38, 50, 56); stroke: rgb(38, 50, 56); stroke-linecap: round; stroke-linejoin: round; transform-origin: 118.208px 442.45px;" id="elhq2nagh6rcl" class="animable"></path></g><defs>     <filter id="active" height="200%">         <feMorphology in="SourceAlpha" result="DILATED" operator="dilate" radius="2"></feMorphology>                <feFlood flood-color="#32DFEC" flood-opacity="1" result="PINK"></feFlood>        <feComposite in="PINK" in2="DILATED" operator="in" result="OUTLINE"></feComposite>        <feMerge>            <feMergeNode in="OUTLINE"></feMergeNode>            <feMergeNode in="SourceGraphic"></feMergeNode>        </feMerge>    </filter>    <filter id="hover" height="200%">        <feMorphology in="SourceAlpha" result="DILATED" operator="dilate" radius="2"></feMorphology>                <feFlood flood-color="#ff0000" flood-opacity="0.5" result="PINK"></feFlood>        <feComposite in="PINK" in2="DILATED" operator="in" result="OUTLINE"></feComposite>        <feMerge>            <feMergeNode in="OUTLINE"></feMergeNode>            <feMergeNode in="SourceGraphic"></feMergeNode>        </feMerge>            <feColorMatrix type="matrix" values="0   0   0   0   0                0   1   0   0   0                0   0   0   0   0                0   0   0   1   0 "></feColorMatrix>    </filter></defs></svg>
